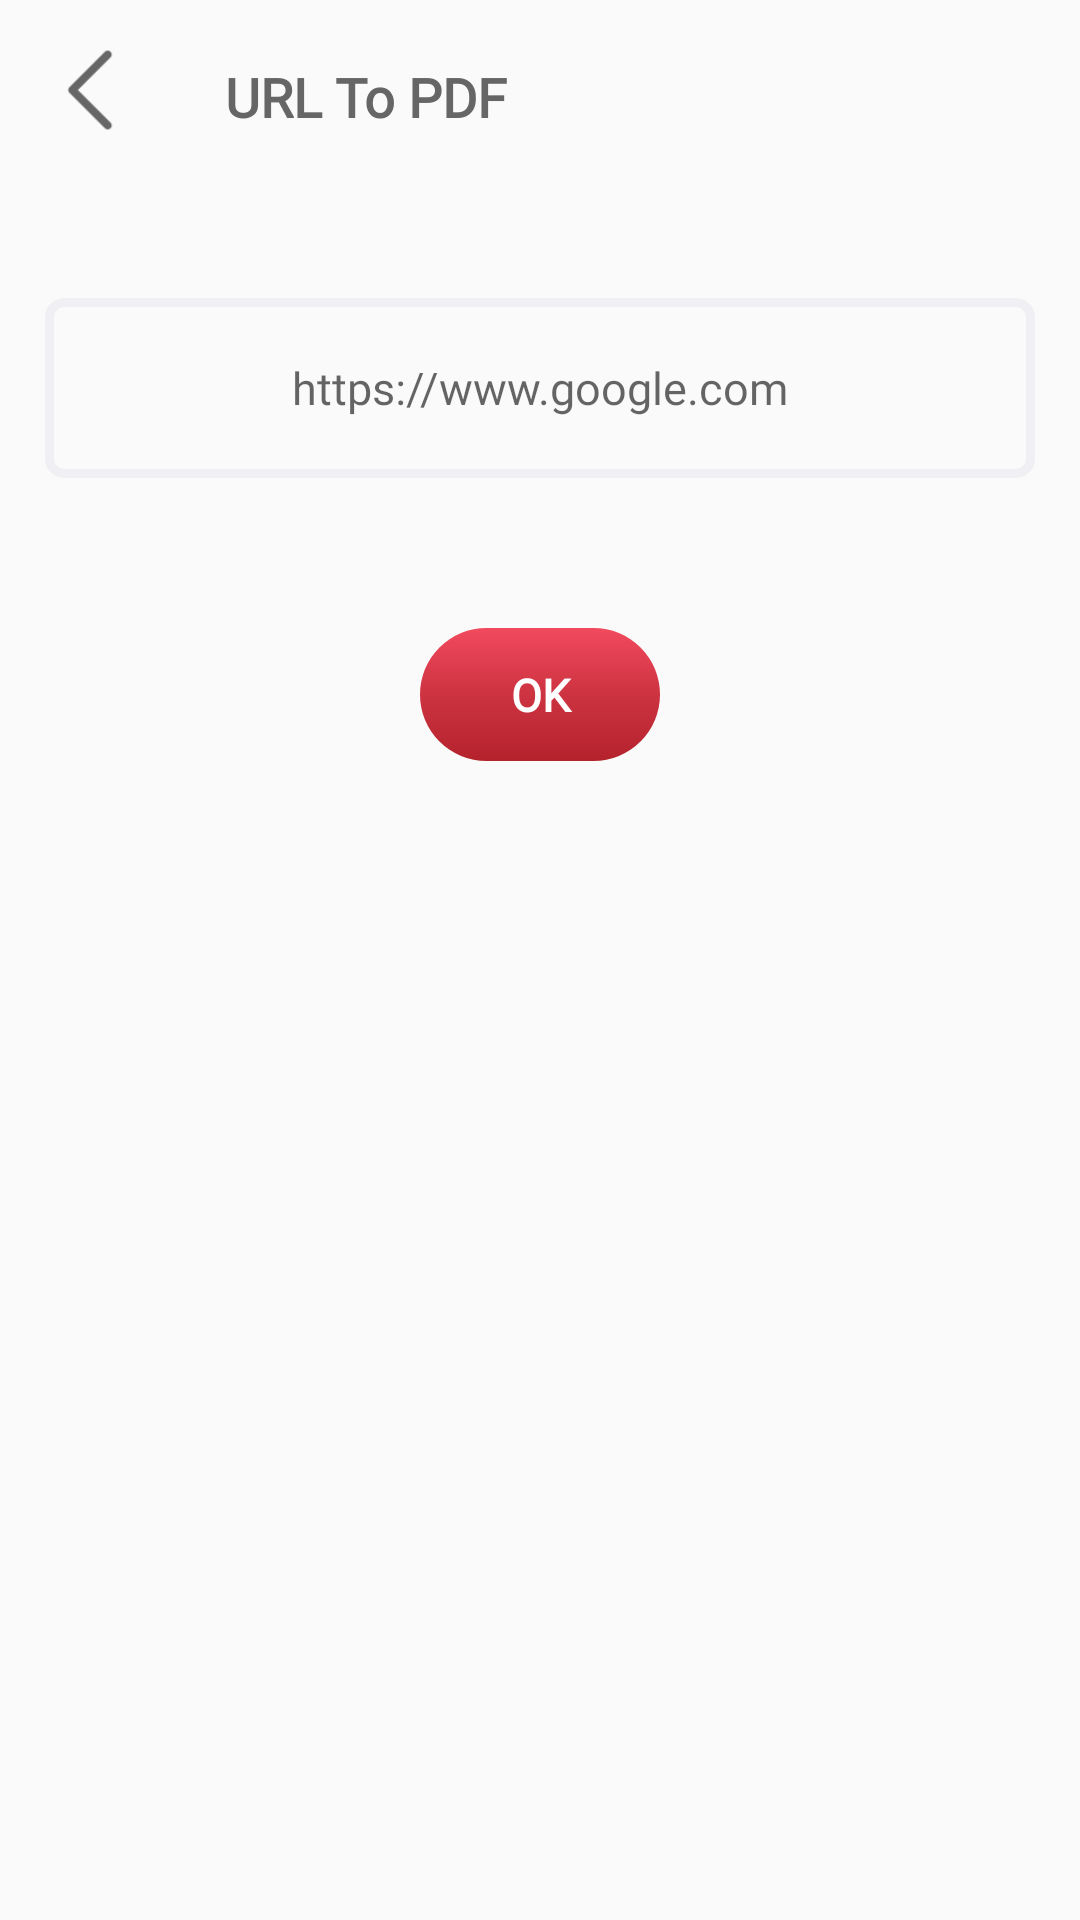

Layout XML and referenced resources for this Android screen:
<!-- AndroidManifest.xml: application theme Theme.AppCompat.Light.NoActionBar -->
<!-- res/layout/activity_urlto_pdf.xml -->
<?xml version="1.0" encoding="utf-8"?>
<RelativeLayout xmlns:android="http://schemas.android.com/apk/res/android"
    xmlns:app="http://schemas.android.com/apk/res-auto"
    xmlns:tools="http://schemas.android.com/tools"
    android:layout_width="match_parent"
    android:layout_height="match_parent"
    android:padding="10dp"
    tools:context=".Activity.URltoPDF">

    <RelativeLayout
        android:id="@+id/actionlayout"
        android:layout_width="match_parent"
        android:layout_height="wrap_content"
        android:orientation="horizontal"
        android:padding="5dp">

        <ImageButton
            android:id="@+id/back_btn"
            android:layout_width="30dp"
            android:layout_height="30dp"
            android:background="@drawable/back_btn" />

        <TextView
            android:id="@+id/changeText"
            android:layout_width="wrap_content"
            android:layout_height="wrap_content"
            android:layout_centerVertical="true"
            android:layout_marginLeft="30dp"
            android:layout_marginTop="10dp"
            android:layout_toRightOf="@id/back_btn"
            android:fontFamily="@font/font_f"
            android:text="URL To PDF"
            android:textColor="#666666"
            android:textSize="18dp"
            android:textStyle="bold"></TextView>


    </RelativeLayout>

    <RelativeLayout
        android:layout_width="match_parent"
        android:layout_height="match_parent"
        android:layout_below="@id/actionlayout"
        android:layout_marginTop="20dp"
        android:padding="5dp">

        <WebView
            android:id="@+id/myWebView"
            android:layout_width="match_parent"
            android:layout_height="match_parent"
            android:visibility="gone"></WebView>

        <com.airbnb.lottie.LottieAnimationView
            android:id="@+id/animation_view"
            android:layout_width="match_parent"
            android:layout_height="match_parent"
            android:visibility="gone"
            app:lottie_autoPlay="true"
            app:lottie_fileName="lottie.json"
            app:lottie_loop="true"

            />

        <RelativeLayout
            android:id="@+id/mainLayout"
            android:layout_width="match_parent"
            android:layout_height="match_parent">

            <RelativeLayout
                android:id="@+id/editlayot"
                android:layout_width="match_parent"
                android:layout_height="60dp"
                android:layout_marginTop="20dp"
                android:background="@drawable/urledittxt_border_layout">

                <EditText
                    android:id="@+id/txt"
                    android:layout_width="match_parent"
                    android:layout_height="match_parent"
                    android:layout_centerInParent="true"
                    android:background="@null"
                    android:fontFamily="@font/font_f"
                    android:gravity="center"
                    android:hint="https://www.google.com"
                    android:textColor="#666666"
                    android:textSize="15dp" />
            </RelativeLayout>

            <LinearLayout
                android:id="@+id/Ok"
                android:layout_width="80dp"
                android:layout_height="wrap_content"
                android:layout_below="@+id/editlayot"
                android:layout_marginTop="50dp"
                android:layout_centerHorizontal="true"
                android:layout_gravity="center_horizontal"
                android:background="@drawable/done_btn_layout">

                <TextView
                    android:layout_width="match_parent"
                    android:layout_height="wrap_content"
                    android:fontFamily="@font/font_f"
                    android:gravity="center"
                    android:text="OK"
                    android:textColor="@color/white"
                    android:textSize="15dp"
                    android:textStyle="bold" />
            </LinearLayout>


        </RelativeLayout>

        

    </RelativeLayout>

</RelativeLayout>
<!-- resources referenced by this layout -->
<resources>
  <color name="white">#FFFFFFFF</color>
  <!-- drawable back_btn: png bitmap (drawable, 3488 bytes) -->
  <!-- drawable done_btn_layout (drawable) -->
  <shape xmlns:android="http://schemas.android.com/apk/res/android" android:shape="rectangle" >
      <gradient
          android:startColor="#B4222C"
          android:centerColor="#CD3341"
          android:endColor="#F14A5E"
          android:angle="90"/>
      <corners
          android:radius="30dp"/>
  <padding android:bottom="12dp"
      android:top="12dp"
      android:left="13dp"
      android:right="13dp"/>
  
  </shape>
  <!-- drawable urledittxt_border_layout (drawable) -->
  <shape xmlns:android="http://schemas.android.com/apk/res/android"
      android:shape="rectangle">
      <stroke
          android:width="3dp"
          android:color="#F0F0F4"
          />
  
  
      <corners android:radius="5dp" />
  
  
  
  </shape>
</resources>
